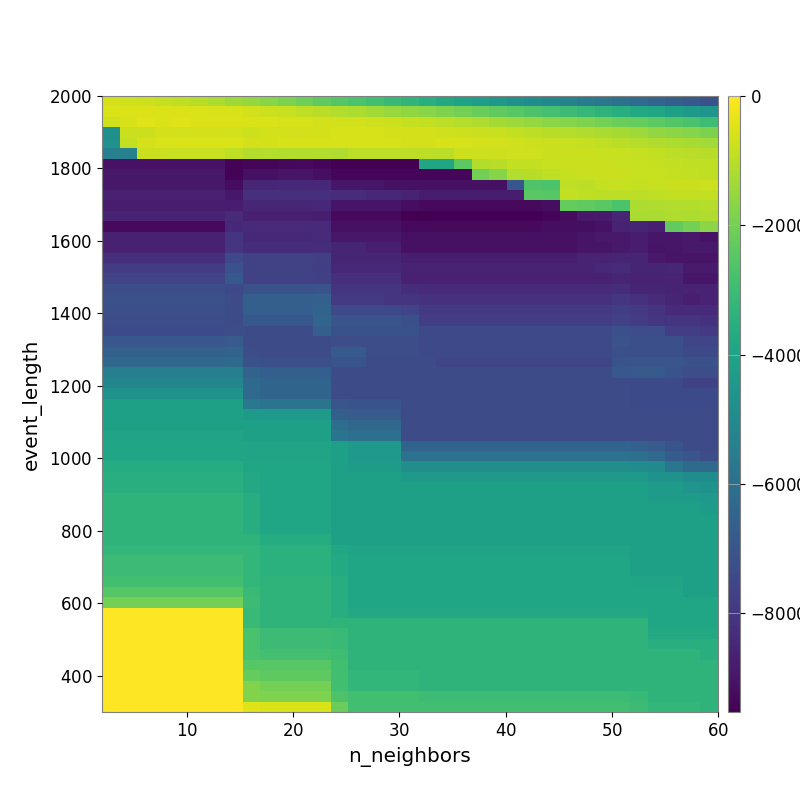

Data behind this chart, as committed beside it:
-6.303331989408413847e+02, -6.845805659075031144e+02, -7.409479948001009006e+02, -8.245848931259141636e+02, -9.174015579773567879e+02, -1.040347528888002216e+03, -1.182481694200922902e+03, -1.353795649950856159e+03, -1.503753250518012010e+03, -1.710750960961977853e+03, -1.874166343359179791e+03, -2.110363780637305808e+03, -2.316264345588074775e+03, -2.525635580372571440e+03, -2.698091452141053196e+03, -2.897770044234559464e+03, -3.082409968867813859e+03, -3.293533792366584294e+03, -3.568459166250858743e+03, -3.765465092545971402e+03, -3.981373948191786894e+03, -4.222888762019649221e+03, -4.462936508595894338e+03, -4.681866762677989755e+03
-5.307655602784424218e+02, -4.894346894628871496e+02, -4.903804315520980026e+02, -5.060911161180993645e+02, -5.168858998263937110e+02, -5.495253213332101723e+02, -5.709249315932448781e+02, -5.926517017442915858e+02, -6.413926851783904795e+02, -7.163373821461177613e+02, -8.053714317682134833e+02, -9.177947654055230942e+02, -9.934468566722044898e+02, -1.084824402142435019e+03, -1.188942678222935456e+03, -1.322236160182446383e+03, -1.457225690783400751e+03, -1.564841808986708884e+03, -1.703320328441554011e+03, -1.846833388793437052e+03, -2.005037311951890842e+03, -2.171750246944531682e+03, -2.343557302243465074e+03, -2.488200650734748251e+03
-6.742081706380234891e+02, -5.724157778507732246e+02, -4.693430672589150277e+02, -4.925934383172154867e+02, -4.751537508236869485e+02, -4.938423879178374705e+02, -4.880354614046196957e+02, -5.040099894479223508e+02, -5.372471383070064803e+02, -5.480467018524046807e+02, -5.772819336116386921e+02, -5.836552534370028980e+02, -6.118376027349933111e+02, -6.331975149618641581e+02, -6.627243670961810267e+02, -6.927737678413400317e+02, -7.307608087511949861e+02, -8.185531875961379455e+02, -8.872507566340768790e+02, -9.457314722098348057e+02, -1.051580062497295785e+03, -1.145583680409820090e+03, -1.276041473163444380e+03, -1.394223798287710679e+03
-4.728730068304512315e+03, -7.516930735473126788e+02, -7.516930735473126788e+02, -6.094449523118530578e+02, -6.361524286050040473e+02, -6.235007760806197439e+02, -6.247973257745087494e+02, -6.516679212335478724e+02, -7.071489421752323778e+02, -6.468360638411974151e+02, -6.547808755120507840e+02, -6.373138284490672731e+02, -6.131173137462933482e+02, -5.814581360274866029e+02, -5.775714933331076963e+02, -5.837683182259146406e+02, -5.987872669095174842e+02, -6.084713032292356729e+02, -6.251930948109471728e+02, -6.747263934197934532e+02, -7.098879718469042928e+02, -7.511373095383488590e+02, -8.137687143686199533e+02, -8.913865978610551792e+02
-4.708635991072905199e+03, -8.790524499831119556e+02, -6.247994026498648736e+02, -5.283379912446334856e+02, -5.472330087785887827e+02, -5.225602088656625028e+02, -5.225602088656625028e+02, -5.393704110084269132e+02, -6.161807076141102471e+02, -6.299673346723409395e+02, -5.866252113987529810e+02, -5.866252113987529810e+02, -5.724488824407503671e+02, -5.687713972339332713e+02, -5.824828638459345029e+02, -5.761107079986857116e+02, -5.910869580688614633e+02, -5.962989815529327871e+02, -5.978987082101118631e+02, -5.783419044097540791e+02, -5.713793690763269524e+02, -6.058801742362982168e+02, -6.525196811889112496e+02, -6.932247603029127276e+02
-5.365867720740606273e+03, -5.365867720740606273e+03, -7.575409884313514794e+02, -7.729141586492938814e+02, -7.883987127949740170e+02, -7.883987127949740170e+02, -8.044098448283205016e+02, -9.012397013789748144e+02, -1.090240855985647158e+03, -1.069917111351101539e+03, -1.103966182530091828e+03, -1.103966182530091828e+03, -1.103966182530091828e+03, -1.138822696834383805e+03, -9.378600191099027370e+02, -9.378600191099027370e+02, -9.522304685535831368e+02, -9.522304685535831368e+02, -9.571074810511845499e+02, -9.706125492595797368e+02, -7.345652840016166465e+02, -7.229235384741908774e+02, -7.189347836380279659e+02, -7.056811653900867896e+02
-9.042930267796093176e+03, -9.042930267796093176e+03, -9.042930267796093176e+03, -9.042930267796093176e+03, -9.042930267796093176e+03, -9.042930267796093176e+03, -9.042930267796093176e+03, -9.417475572379331425e+03, -9.381711821020948264e+03, -9.381711821020948264e+03, -9.301688017504453455e+03, -9.271643795303418301e+03, -9.407970524235846824e+03, -9.524228547269507544e+03, -9.524228547269507544e+03, -9.524228547269507544e+03, -9.524228547269507544e+03, -9.524228547269507544e+03, -3.870408957345362978e+03, -3.870408957345362978e+03, -2.403711863518608880e+03, -1.106326844297376283e+03, -1.013495441979383827e+03, -8.599843813448950414e+02
-8.927623912265929903e+03, -8.927623912265929903e+03, -8.927623912265929903e+03, -8.927623912265929903e+03, -8.927623912265929903e+03, -8.927623912265929903e+03, -8.927623912265929903e+03, -9.417475572379331425e+03, -9.078788950843270868e+03, -9.078788950843270868e+03, -9.006599957803187863e+03, -8.982653267105744817e+03, -9.119397222650242838e+03, -9.357216128699195906e+03, -9.357216128699195906e+03, -9.357216128699195906e+03, -9.357216128699195906e+03, -9.357216128699195906e+03, -9.357216128699195906e+03, -9.357216128699195906e+03, -9.357216128699195906e+03, -2.038409493832285989e+03, -1.728015024997406954e+03, -1.093036854990829852e+03
-8.927623912265929903e+03, -8.927623912265929903e+03, -8.927623912265929903e+03, -8.927623912265929903e+03, -8.927623912265929903e+03, -8.927623912265929903e+03, -8.927623912265929903e+03, -9.223125658814235067e+03, -8.491534858207500292e+03, -8.491534858207500292e+03, -8.430989314949192703e+03, -8.416014933812157324e+03, -8.416014933812157324e+03, -8.955189047517171275e+03, -8.955189047517171275e+03, -8.955189047517171275e+03, -9.097552346901031342e+03, -9.097552346901031342e+03, -9.097552346901031342e+03, -9.097552346901031342e+03, -9.097552346901031342e+03, -9.097552346901031342e+03, -9.097552346901031342e+03, -6.983189909586330941e+03
-8.665921832909991281e+03, -8.665921832909991281e+03, -8.665921832909991281e+03, -8.665921832909991281e+03, -8.665921832909991281e+03, -8.665921832909991281e+03, -8.665921832909991281e+03, -8.912592431621093056e+03, -8.256321420286625653e+03, -8.256321420286625653e+03, -8.256321420286625653e+03, -8.221279353792375332e+03, -8.221279353792375332e+03, -8.318244339453833163e+03, -8.318244339453833163e+03, -8.476251977196265216e+03, -8.476251977196265216e+03, -8.631307353863696335e+03, -8.764459495084978698e+03, -8.764459495084978698e+03, -8.764459495084978698e+03, -8.764459495084978698e+03, -8.764459495084978698e+03, -8.764459495084978698e+03
-8.792252622887312100e+03, -8.792252622887312100e+03, -8.792252622887312100e+03, -8.792252622887312100e+03, -8.792252622887312100e+03, -8.792252622887312100e+03, -8.792252622887312100e+03, -8.790174482745585919e+03, -8.484059423634196719e+03, -8.484059423634196719e+03, -8.484059423634196719e+03, -8.484059423634196719e+03, -8.429516316682995239e+03, -8.981423796530732943e+03, -8.981423796530732943e+03, -8.981423796530732943e+03, -8.981423796530732943e+03, -9.168521501681210793e+03, -9.291773167193980044e+03, -9.291773167193980044e+03, -9.291773167193980044e+03, -9.291773167193980044e+03, -9.291773167193980044e+03, -9.291773167193980044e+03
-8.611870628215014221e+03, -8.611870628215014221e+03, -8.611870628215014221e+03, -8.611870628215014221e+03, -8.611870628215014221e+03, -8.611870628215014221e+03, -8.611870628215014221e+03, -8.355230637539114468e+03, -8.697244099806286613e+03, -8.697244099806286613e+03, -8.697244099806286613e+03, -8.697244099806286613e+03, -8.717590574178306269e+03, -9.294782508152373339e+03, -9.294782508152373339e+03, -9.294782508152373339e+03, -9.294782508152373339e+03, -9.492249515072235226e+03, -9.492249515072235226e+03, -9.492249515072235226e+03, -9.492249515072235226e+03, -9.492249515072235226e+03, -9.492249515072235226e+03, -9.492249515072235226e+03
-9.269126452128391975e+03, -9.269126452128391975e+03, -9.269126452128391975e+03, -9.269126452128391975e+03, -9.269126452128391975e+03, -9.269126452128391975e+03, -9.269126452128391975e+03, -8.420718648246791417e+03, -8.355230637539114468e+03, -8.355230637539114468e+03, -8.355230637539114468e+03, -8.355230637539114468e+03, -8.398622868688955350e+03, -9.095661501908094579e+03, -9.095661501908094579e+03, -9.095661501908094579e+03, -9.095661501908094579e+03, -9.294782508152373339e+03, -9.294782508152373339e+03, -9.294782508152373339e+03, -9.294782508152373339e+03, -9.294782508152373339e+03, -9.294782508152373339e+03, -9.294782508152373339e+03
-8.642247679409896591e+03, -8.642247679409896591e+03, -8.642247679409896591e+03, -8.642247679409896591e+03, -8.642247679409896591e+03, -8.642247679409896591e+03, -8.642247679409896591e+03, -8.080013106803639857e+03, -8.420718648246791417e+03, -8.420718648246791417e+03, -8.420718648246791417e+03, -8.420718648246791417e+03, -8.398622868688955350e+03, -8.914857002019236461e+03, -8.914857002019236461e+03, -8.914857002019236461e+03, -8.914857002019236461e+03, -9.113156487111526076e+03, -9.113156487111526076e+03, -9.113156487111526076e+03, -9.113156487111526076e+03, -9.113156487111526076e+03, -9.113156487111526076e+03, -9.113156487111526076e+03
-8.642247679409896591e+03, -8.642247679409896591e+03, -8.642247679409896591e+03, -8.642247679409896591e+03, -8.642247679409896591e+03, -8.642247679409896591e+03, -8.642247679409896591e+03, -8.080013106803639857e+03, -8.289866678959157070e+03, -8.289866678959157070e+03, -8.289866678959157070e+03, -8.289866678959157070e+03, -8.281931261046023792e+03, -8.538865849958603576e+03, -8.538865849958603576e+03, -8.719792184844911390e+03, -8.719792184844911390e+03, -9.113156487111526076e+03, -9.113156487111526076e+03, -9.113156487111526076e+03, -9.113156487111526076e+03, -9.113156487111526076e+03, -9.113156487111526076e+03, -9.113156487111526076e+03
-8.226980768061870549e+03, -8.226980768061870549e+03, -8.226980768061870549e+03, -8.226980768061870549e+03, -8.226980768061870549e+03, -8.226980768061870549e+03, -8.226980768061870549e+03, -7.411500133511897729e+03, -7.684303462464536096e+03, -7.684303462464536096e+03, -7.684303462464536096e+03, -7.684303462464536096e+03, -7.705584251088937890e+03, -8.538865849958603576e+03, -8.538865849958603576e+03, -8.538865849958603576e+03, -8.538865849958603576e+03, -8.733115356878704915e+03, -8.733115356878704915e+03, -8.733115356878704915e+03, -8.733115356878704915e+03, -8.733115356878704915e+03, -8.733115356878704915e+03, -8.733115356878704915e+03
-7.833668525951349693e+03, -7.833668525951349693e+03, -7.833668525951349693e+03, -7.833668525951349693e+03, -7.833668525951349693e+03, -7.833668525951349693e+03, -7.833668525951349693e+03, -7.130460385185502673e+03, -7.684303462464536096e+03, -7.684303462464536096e+03, -7.684303462464536096e+03, -7.684303462464536096e+03, -7.753226268780929786e+03, -8.413991538428119384e+03, -8.413991538428119384e+03, -8.413991538428119384e+03, -8.413991538428119384e+03, -8.610114890566754184e+03, -8.610114890566754184e+03, -8.610114890566754184e+03, -8.610114890566754184e+03, -8.610114890566754184e+03, -8.610114890566754184e+03, -8.610114890566754184e+03
-7.573044883752885653e+03, -7.573044883752885653e+03, -7.573044883752885653e+03, -7.573044883752885653e+03, -7.573044883752885653e+03, -7.573044883752885653e+03, -7.573044883752885653e+03, -6.890633197681188904e+03, -7.684303462464536096e+03, -7.684303462464536096e+03, -7.684303462464536096e+03, -7.684303462464536096e+03, -7.738170121819127417e+03, -8.257913392541720896e+03, -8.257913392541720896e+03, -8.257913392541720896e+03, -8.257913392541720896e+03, -8.655363576245779768e+03, -8.655363576245779768e+03, -8.655363576245779768e+03, -8.655363576245779768e+03, -8.655363576245779768e+03, -8.655363576245779768e+03, -8.655363576245779768e+03
-7.273246421929538883e+03, -7.273246421929538883e+03, -7.273246421929538883e+03, -7.273246421929538883e+03, -7.273246421929538883e+03, -7.273246421929538883e+03, -7.273246421929538883e+03, -7.412865808751446821e+03, -7.165096886401912343e+03, -7.165096886401912343e+03, -7.165096886401912343e+03, -7.165096886401912343e+03, -7.072369375603287153e+03, -8.072999635816552654e+03, -8.072999635816552654e+03, -8.072999635816552654e+03, -8.072999635816552654e+03, -8.273365927478049343e+03, -8.403951557850352401e+03, -8.403951557850352401e+03, -8.403951557850352401e+03, -8.403951557850352401e+03, -8.403951557850352401e+03, -8.403951557850352401e+03
-7.166449634289839196e+03, -7.166449634289839196e+03, -7.166449634289839196e+03, -7.166449634289839196e+03, -7.166449634289839196e+03, -7.166449634289839196e+03, -7.166449634289839196e+03, -7.315180009833601616e+03, -6.642675823692384256e+03, -6.642675823692384256e+03, -6.642675823692384256e+03, -6.642675823692384256e+03, -6.588933984165350012e+03, -7.891049398052143260e+03, -7.891049398052143260e+03, -7.891049398052143260e+03, -8.046300239136417986e+03, -8.046300239136417986e+03, -8.181465571566483050e+03, -8.181465571566483050e+03, -8.181465571566483050e+03, -8.181465571566483050e+03, -8.181465571566483050e+03, -8.181465571566483050e+03
-7.206338649002151215e+03, -7.206338649002151215e+03, -7.206338649002151215e+03, -7.206338649002151215e+03, -7.206338649002151215e+03, -7.206338649002151215e+03, -7.206338649002151215e+03, -7.315180009833601616e+03, -6.684520023646083246e+03, -6.684520023646083246e+03, -6.684520023646083246e+03, -6.684520023646083246e+03, -6.463092361134918974e+03, -7.411500133511897729e+03, -7.411500133511897729e+03, -7.411500133511897729e+03, -7.411500133511897729e+03, -7.618235879700855548e+03, -7.891049398052143260e+03, -7.891049398052143260e+03, -7.891049398052143260e+03, -7.891049398052143260e+03, -7.891049398052143260e+03, -7.891049398052143260e+03
-7.270684678885663743e+03, -7.270684678885663743e+03, -7.270684678885663743e+03, -7.270684678885663743e+03, -7.270684678885663743e+03, -7.270684678885663743e+03, -7.270684678885663743e+03, -7.315180009833601616e+03, -6.890438438278067224e+03, -6.890438438278067224e+03, -6.890438438278067224e+03, -6.890438438278067224e+03, -6.418080861668000580e+03, -7.004161705118460304e+03, -7.004161705118460304e+03, -7.004161705118460304e+03, -7.004161705118460304e+03, -7.210986237431612608e+03, -7.776638652444015861e+03, -7.776638652444015861e+03, -7.776638652444015861e+03, -7.776638652444015861e+03, -7.776638652444015861e+03, -7.776638652444015861e+03
-7.367236879565255549e+03, -7.367236879565255549e+03, -7.367236879565255549e+03, -7.367236879565255549e+03, -7.367236879565255549e+03, -7.367236879565255549e+03, -7.367236879565255549e+03, -7.273246421929538883e+03, -7.315180009833601616e+03, -7.315180009833601616e+03, -7.315180009833601616e+03, -7.315180009833601616e+03, -6.688420568749859740e+03, -7.107603094008768494e+03, -7.107603094008768494e+03, -7.107603094008768494e+03, -7.107603094008768494e+03, -7.107603094008768494e+03, -7.406645520725244751e+03, -7.406645520725244751e+03, -7.406645520725244751e+03, -7.406645520725244751e+03, -7.406645520725244751e+03, -7.406645520725244751e+03
-6.939589796734800984e+03, -6.939589796734800984e+03, -6.939589796734800984e+03, -6.939589796734800984e+03, -6.939589796734800984e+03, -6.939589796734800984e+03, -6.939589796734800984e+03, -6.797062396908931078e+03, -7.315180009833601616e+03, -7.315180009833601616e+03, -7.315180009833601616e+03, -7.315180009833601616e+03, -7.315180009833601616e+03, -7.257888294170311383e+03, -7.257888294170311383e+03, -7.257888294170311383e+03, -7.257888294170311383e+03, -7.257888294170311383e+03, -7.427342435934751848e+03, -7.427342435934751848e+03, -7.427342435934751848e+03, -7.427342435934751848e+03, -7.427342435934751848e+03, -7.427342435934751848e+03
-6.598794727996185429e+03, -6.598794727996185429e+03, -6.598794727996185429e+03, -6.598794727996185429e+03, -6.598794727996185429e+03, -6.598794727996185429e+03, -6.598794727996185429e+03, -6.502118139522933234e+03, -7.266520511144980446e+03, -7.312493247266175786e+03, -7.312493247266175786e+03, -7.312493247266175786e+03, -7.315180009833601616e+03, -6.808548089226840602e+03, -6.808548089226840602e+03, -7.257888294170311383e+03, -7.257888294170311383e+03, -7.257888294170311383e+03, -7.427342435934751848e+03, -7.427342435934751848e+03, -7.427342435934751848e+03, -7.427342435934751848e+03, -7.427342435934751848e+03, -7.427342435934751848e+03
-6.314320239799056253e+03, -6.314320239799056253e+03, -6.314320239799056253e+03, -6.314320239799056253e+03, -6.314320239799056253e+03, -6.314320239799056253e+03, -6.314320239799056253e+03, -6.257821659569221083e+03, -7.156188761655789676e+03, -7.207692111375253262e+03, -7.207692111375253262e+03, -7.207692111375253262e+03, -7.207692111375253262e+03, -7.058080636456962566e+03, -7.058080636456962566e+03, -7.298745626447704126e+03, -7.298745626447704126e+03, -7.298745626447704126e+03, -7.298745626447704126e+03, -7.535529669016239495e+03, -7.535529669016239495e+03, -7.535529669016239495e+03, -7.535529669016239495e+03, -7.535529669016239495e+03
-5.448249558076785434e+03, -5.448249558076785434e+03, -5.448249558076785434e+03, -5.448249558076785434e+03, -5.448249558076785434e+03, -5.448249558076785434e+03, -5.448249558076785434e+03, -5.448249558076785434e+03, -6.485165721583346567e+03, -6.681582529816312672e+03, -6.681582529816312672e+03, -6.681582529816312672e+03, -6.681582529816312672e+03, -7.315180009833601616e+03, -7.315180009833601616e+03, -7.315180009833601616e+03, -7.315180009833601616e+03, -7.315180009833601616e+03, -7.315180009833601616e+03, -7.315180009833601616e+03, -7.315180009833601616e+03, -7.315180009833601616e+03, -7.315180009833601616e+03, -7.315180009833601616e+03
-5.170402212530004363e+03, -5.170402212530004363e+03, -5.170402212530004363e+03, -5.170402212530004363e+03, -5.170402212530004363e+03, -5.170402212530004363e+03, -5.170402212530004363e+03, -5.170402212530004363e+03, -6.263018230957824926e+03, -6.453953564239434854e+03, -6.453953564239434854e+03, -6.453953564239434854e+03, -6.453953564239434854e+03, -7.315180009833601616e+03, -7.315180009833601616e+03, -7.315180009833601616e+03, -7.315180009833601616e+03, -7.315180009833601616e+03, -7.315180009833601616e+03, -7.315180009833601616e+03, -7.315180009833601616e+03, -7.315180009833601616e+03, -7.315180009833601616e+03, -7.315180009833601616e+03
-4.637757894355605458e+03, -4.637757894355605458e+03, -4.637757894355605458e+03, -4.637757894355605458e+03, -4.637757894355605458e+03, -4.637757894355605458e+03, -4.637757894355605458e+03, -4.637757894355605458e+03, -6.258746801843038156e+03, -6.459892061553109670e+03, -6.459892061553109670e+03, -6.459892061553109670e+03, -6.459892061553109670e+03, -7.315180009833601616e+03, -7.315180009833601616e+03, -7.315180009833601616e+03, -7.315180009833601616e+03, -7.315180009833601616e+03, -7.315180009833601616e+03, -7.315180009833601616e+03, -7.315180009833601616e+03, -7.315180009833601616e+03, -7.315180009833601616e+03, -7.315180009833601616e+03
-4.124139998281479166e+03, -4.124139998281479166e+03, -4.124139998281479166e+03, -4.124139998281479166e+03, -4.124139998281479166e+03, -4.124139998281479166e+03, -4.124139998281479166e+03, -4.124139998281479166e+03, -5.719132620107192452e+03, -5.861930804103518312e+03, -5.861930804103518312e+03, -5.861930804103518312e+03, -5.861930804103518312e+03, -7.011715939769157558e+03, -7.058537833406708160e+03, -7.058537833406708160e+03, -7.058537833406708160e+03, -7.315180009833601616e+03, -7.315180009833601616e+03, -7.315180009833601616e+03, -7.315180009833601616e+03, -7.315180009833601616e+03, -7.315180009833601616e+03, -7.315180009833601616e+03
-4.124139998281479166e+03, -4.124139998281479166e+03, -4.124139998281479166e+03, -4.124139998281479166e+03, -4.124139998281479166e+03, -4.124139998281479166e+03, -4.124139998281479166e+03, -4.124139998281479166e+03, -4.388107840366878008e+03, -4.388107840366878008e+03, -4.388107840366878008e+03, -4.388107840366878008e+03, -4.388107840366878008e+03, -6.630135427351554426e+03, -6.804873817254810092e+03, -6.804873817254810092e+03, -6.804873817254810092e+03, -7.315180009833601616e+03, -7.315180009833601616e+03, -7.315180009833601616e+03, -7.315180009833601616e+03, -7.315180009833601616e+03, -7.315180009833601616e+03, -7.315180009833601616e+03
-4.124139998281479166e+03, -4.124139998281479166e+03, -4.124139998281479166e+03, -4.124139998281479166e+03, -4.124139998281479166e+03, -4.124139998281479166e+03, -4.124139998281479166e+03, -4.124139998281479166e+03, -4.137560262992514254e+03, -4.137560262992514254e+03, -4.137560262992514254e+03, -4.137560262992514254e+03, -4.137560262992514254e+03, -6.120346132290096648e+03, -6.303458102257441169e+03, -6.303458102257441169e+03, -6.303458102257441169e+03, -7.315180009833601616e+03, -7.315180009833601616e+03, -7.315180009833601616e+03, -7.315180009833601616e+03, -7.315180009833601616e+03, -7.315180009833601616e+03, -7.315180009833601616e+03
-3.963414515233306702e+03, -3.963414515233306702e+03, -3.963414515233306702e+03, -3.963414515233306702e+03, -3.963414515233306702e+03, -3.963414515233306702e+03, -3.963414515233306702e+03, -3.963414515233306702e+03, -4.124139998281479166e+03, -4.124139998281479166e+03, -4.124139998281479166e+03, -4.124139998281479166e+03, -4.124139998281479166e+03, -5.824708137812871428e+03, -6.023630560371879255e+03, -6.023630560371879255e+03, -6.023630560371879255e+03, -7.312493247266175786e+03, -7.312493247266175786e+03, -7.312493247266175786e+03, -7.312493247266175786e+03, -7.312493247266175786e+03, -7.312493247266175786e+03, -7.312493247266175786e+03
-3.891692637523800386e+03, -3.891692637523800386e+03, -3.891692637523800386e+03, -3.891692637523800386e+03, -3.891692637523800386e+03, -3.891692637523800386e+03, -3.891692637523800386e+03, -3.891692637523800386e+03, -3.963414515233306702e+03, -3.963414515233306702e+03, -3.963414515233306702e+03, -3.963414515233306702e+03, -3.963414515233306702e+03, -4.137560262992514254e+03, -4.407639942521801458e+03, -4.407639942521801458e+03, -4.407639942521801458e+03, -6.469897615267565016e+03, -6.469897615267565016e+03, -6.469897615267565016e+03, -6.469897615267565016e+03, -6.469897615267565016e+03, -6.469897615267565016e+03, -6.469897615267565016e+03
-3.891692637523800386e+03, -3.891692637523800386e+03, -3.891692637523800386e+03, -3.891692637523800386e+03, -3.891692637523800386e+03, -3.891692637523800386e+03, -3.891692637523800386e+03, -3.891692637523800386e+03, -3.963414515233306702e+03, -3.963414515233306702e+03, -3.963414515233306702e+03, -3.963414515233306702e+03, -3.963414515233306702e+03, -4.124139998281479166e+03, -4.413672030039686433e+03, -4.413672030039686433e+03, -4.413672030039686433e+03, -5.969798465989604665e+03, -5.969798465989604665e+03, -5.969798465989604665e+03, -5.969798465989604665e+03, -5.969798465989604665e+03, -5.969798465989604665e+03, -5.969798465989604665e+03
-3.629795923922326892e+03, -3.629795923922326892e+03, -3.629795923922326892e+03, -3.629795923922326892e+03, -3.629795923922326892e+03, -3.629795923922326892e+03, -3.629795923922326892e+03, -3.629795923922326892e+03, -3.891692637523800386e+03, -3.891692637523800386e+03, -3.891692637523800386e+03, -3.891692637523800386e+03, -3.891692637523800386e+03, -4.124139998281479166e+03, -4.296820883560937546e+03, -4.296820883560937546e+03, -4.296820883560937546e+03, -4.801220291216020996e+03, -4.801220291216020996e+03, -4.801220291216020996e+03, -4.801220291216020996e+03, -4.801220291216020996e+03, -4.801220291216020996e+03, -4.801220291216020996e+03
-3.504274818675853567e+03, -3.504274818675853567e+03, -3.504274818675853567e+03, -3.504274818675853567e+03, -3.504274818675853567e+03, -3.504274818675853567e+03, -3.504274818675853567e+03, -3.504274818675853567e+03, -3.768776776318180964e+03, -3.891692637523800386e+03, -3.891692637523800386e+03, -3.891692637523800386e+03, -3.891692637523800386e+03, -4.124139998281479166e+03, -4.124139998281479166e+03, -4.124139998281479166e+03, -4.124139998281479166e+03, -4.375225747058404522e+03, -4.375225747058404522e+03, -4.375225747058404522e+03, -4.375225747058404522e+03, -4.375225747058404522e+03, -4.375225747058404522e+03, -4.375225747058404522e+03
-3.504274818675853567e+03, -3.504274818675853567e+03, -3.504274818675853567e+03, -3.504274818675853567e+03, -3.504274818675853567e+03, -3.504274818675853567e+03, -3.504274818675853567e+03, -3.504274818675853567e+03, -3.768776776318180964e+03, -3.891692637523800386e+03, -3.891692637523800386e+03, -3.891692637523800386e+03, -3.891692637523800386e+03, -4.124139998281479166e+03, -4.124139998281479166e+03, -4.124139998281479166e+03, -4.124139998281479166e+03, -4.124139998281479166e+03, -4.124139998281479166e+03, -4.124139998281479166e+03, -4.124139998281479166e+03, -4.124139998281479166e+03, -4.124139998281479166e+03, -4.124139998281479166e+03
-3.339512150704086253e+03, -3.339512150704086253e+03, -3.339512150704086253e+03, -3.339512150704086253e+03, -3.339512150704086253e+03, -3.339512150704086253e+03, -3.339512150704086253e+03, -3.339512150704086253e+03, -3.603433485766377089e+03, -3.891692637523800386e+03, -3.891692637523800386e+03, -3.891692637523800386e+03, -3.891692637523800386e+03, -4.124139998281479166e+03, -4.124139998281479166e+03, -4.124139998281479166e+03, -4.124139998281479166e+03, -4.124139998281479166e+03, -4.124139998281479166e+03, -4.124139998281479166e+03, -4.124139998281479166e+03, -4.124139998281479166e+03, -4.124139998281479166e+03, -4.124139998281479166e+03
-3.339512150704086253e+03, -3.339512150704086253e+03, -3.339512150704086253e+03, -3.339512150704086253e+03, -3.339512150704086253e+03, -3.339512150704086253e+03, -3.339512150704086253e+03, -3.339512150704086253e+03, -3.603433485766377089e+03, -3.891692637523800386e+03, -3.891692637523800386e+03, -3.891692637523800386e+03, -3.891692637523800386e+03, -4.124139998281479166e+03, -4.124139998281479166e+03, -4.124139998281479166e+03, -4.124139998281479166e+03, -4.124139998281479166e+03, -4.124139998281479166e+03, -4.124139998281479166e+03, -4.124139998281479166e+03, -4.124139998281479166e+03, -4.124139998281479166e+03, -4.124139998281479166e+03
-3.339512150704086253e+03, -3.339512150704086253e+03, -3.339512150704086253e+03, -3.339512150704086253e+03, -3.339512150704086253e+03, -3.339512150704086253e+03, -3.339512150704086253e+03, -3.339512150704086253e+03, -3.603433485766377089e+03, -3.891692637523800386e+03, -3.891692637523800386e+03, -3.891692637523800386e+03, -3.891692637523800386e+03, -4.124139998281479166e+03, -4.124139998281479166e+03, -4.124139998281479166e+03, -4.124139998281479166e+03, -4.124139998281479166e+03, -4.124139998281479166e+03, -4.124139998281479166e+03, -4.124139998281479166e+03, -4.124139998281479166e+03, -4.124139998281479166e+03, -4.124139998281479166e+03
-3.339512150704086253e+03, -3.339512150704086253e+03, -3.339512150704086253e+03, -3.339512150704086253e+03, -3.339512150704086253e+03, -3.339512150704086253e+03, -3.339512150704086253e+03, -3.339512150704086253e+03, -3.603433485766377089e+03, -3.891692637523800386e+03, -3.891692637523800386e+03, -3.891692637523800386e+03, -3.891692637523800386e+03, -4.124139998281479166e+03, -4.124139998281479166e+03, -4.124139998281479166e+03, -4.124139998281479166e+03, -4.124139998281479166e+03, -4.124139998281479166e+03, -4.124139998281479166e+03, -4.124139998281479166e+03, -4.124139998281479166e+03, -4.124139998281479166e+03, -4.124139998281479166e+03
-3.339512150704086253e+03, -3.339512150704086253e+03, -3.339512150704086253e+03, -3.339512150704086253e+03, -3.339512150704086253e+03, -3.339512150704086253e+03, -3.339512150704086253e+03, -3.339512150704086253e+03, -3.339512150704086253e+03, -3.629795923922326892e+03, -3.629795923922326892e+03, -3.629795923922326892e+03, -3.629795923922326892e+03, -4.124139998281479166e+03, -4.124139998281479166e+03, -4.124139998281479166e+03, -4.124139998281479166e+03, -4.124139998281479166e+03, -4.124139998281479166e+03, -4.124139998281479166e+03, -4.124139998281479166e+03, -4.124139998281479166e+03, -4.124139998281479166e+03, -4.124139998281479166e+03
-3.235784901633337086e+03, -3.235784901633337086e+03, -3.235784901633337086e+03, -3.235784901633337086e+03, -3.235784901633337086e+03, -3.235784901633337086e+03, -3.235784901633337086e+03, -3.235784901633337086e+03, -3.235784901633337086e+03, -3.453553812966692021e+03, -3.453553812966692021e+03, -3.453553812966692021e+03, -3.453553812966692021e+03, -3.797783474598591965e+03, -3.963414515233306702e+03, -3.963414515233306702e+03, -3.963414515233306702e+03, -3.963414515233306702e+03, -3.963414515233306702e+03, -3.963414515233306702e+03, -3.963414515233306702e+03, -3.963414515233306702e+03, -3.963414515233306702e+03, -3.963414515233306702e+03
-2.999016608209154128e+03, -2.999016608209154128e+03, -2.999016608209154128e+03, -2.999016608209154128e+03, -2.999016608209154128e+03, -2.999016608209154128e+03, -2.999016608209154128e+03, -2.999016608209154128e+03, -3.235784901633337086e+03, -3.453553812966692021e+03, -3.453553812966692021e+03, -3.453553812966692021e+03, -3.453553812966692021e+03, -3.714550033102180350e+03, -3.891692637523800386e+03, -3.891692637523800386e+03, -3.891692637523800386e+03, -3.891692637523800386e+03, -3.891692637523800386e+03, -3.891692637523800386e+03, -3.891692637523800386e+03, -3.891692637523800386e+03, -3.891692637523800386e+03, -3.891692637523800386e+03
-2.999016608209154128e+03, -2.999016608209154128e+03, -2.999016608209154128e+03, -2.999016608209154128e+03, -2.999016608209154128e+03, -2.999016608209154128e+03, -2.999016608209154128e+03, -2.999016608209154128e+03, -3.235784901633337086e+03, -3.453553812966692021e+03, -3.453553812966692021e+03, -3.453553812966692021e+03, -3.453553812966692021e+03, -3.714550033102180350e+03, -3.891692637523800386e+03, -3.891692637523800386e+03, -3.891692637523800386e+03, -3.891692637523800386e+03, -3.891692637523800386e+03, -3.891692637523800386e+03, -3.891692637523800386e+03, -3.891692637523800386e+03, -3.891692637523800386e+03, -3.891692637523800386e+03
-2.884357676378127053e+03, -2.884357676378127053e+03, -2.884357676378127053e+03, -2.884357676378127053e+03, -2.884357676378127053e+03, -2.884357676378127053e+03, -2.884357676378127053e+03, -2.884357676378127053e+03, -3.235784901633337086e+03, -3.339512150704086253e+03, -3.339512150704086253e+03, -3.339512150704086253e+03, -3.339512150704086253e+03, -3.603433485766377089e+03, -3.891692637523800386e+03, -3.891692637523800386e+03, -3.891692637523800386e+03, -3.891692637523800386e+03, -3.891692637523800386e+03, -3.891692637523800386e+03, -3.891692637523800386e+03, -3.891692637523800386e+03, -3.891692637523800386e+03, -3.891692637523800386e+03
-2.510069780832723609e+03, -2.510069780832723609e+03, -2.510069780832723609e+03, -2.510069780832723609e+03, -2.510069780832723609e+03, -2.510069780832723609e+03, -2.510069780832723609e+03, -2.510069780832723609e+03, -3.111922821677832417e+03, -3.339512150704086253e+03, -3.339512150704086253e+03, -3.339512150704086253e+03, -3.339512150704086253e+03, -3.603433485766377089e+03, -3.891692637523800386e+03, -3.891692637523800386e+03, -3.891692637523800386e+03, -3.891692637523800386e+03, -3.891692637523800386e+03, -3.891692637523800386e+03, -3.891692637523800386e+03, -3.891692637523800386e+03, -3.891692637523800386e+03, -3.891692637523800386e+03
-1.977470617632062158e+03, -1.977470617632062158e+03, -1.977470617632062158e+03, -1.977470617632062158e+03, -1.977470617632062158e+03, -1.977470617632062158e+03, -1.977470617632062158e+03, -1.977470617632062158e+03, -2.997072382550195471e+03, -3.339512150704086253e+03, -3.339512150704086253e+03, -3.339512150704086253e+03, -3.339512150704086253e+03, -3.603433485766377089e+03, -3.891692637523800386e+03, -3.891692637523800386e+03, -3.891692637523800386e+03, -3.891692637523800386e+03, -3.891692637523800386e+03, -3.891692637523800386e+03, -3.891692637523800386e+03, -3.891692637523800386e+03, -3.891692637523800386e+03, -3.891692637523800386e+03
0.000000000000000000e+00, 0.000000000000000000e+00, 0.000000000000000000e+00, 0.000000000000000000e+00, 0.000000000000000000e+00, 0.000000000000000000e+00, 0.000000000000000000e+00, 0.000000000000000000e+00, -3.081714885323629915e+03, -3.339512150704086253e+03, -3.339512150704086253e+03, -3.339512150704086253e+03, -3.339512150704086253e+03, -3.603433485766377089e+03, -3.768776776318180964e+03, -3.768776776318180964e+03, -3.768776776318180964e+03, -3.768776776318180964e+03, -3.768776776318180964e+03, -3.768776776318180964e+03, -3.768776776318180964e+03, -3.768776776318180964e+03, -3.768776776318180964e+03, -3.768776776318180964e+03
0.000000000000000000e+00, 0.000000000000000000e+00, 0.000000000000000000e+00, 0.000000000000000000e+00, 0.000000000000000000e+00, 0.000000000000000000e+00, 0.000000000000000000e+00, 0.000000000000000000e+00, -3.081714885323629915e+03, -3.339512150704086253e+03, -3.339512150704086253e+03, -3.339512150704086253e+03, -3.339512150704086253e+03, -3.339512150704086253e+03, -3.339512150704086253e+03, -3.339512150704086253e+03, -3.339512150704086253e+03, -3.339512150704086253e+03, -3.339512150704086253e+03, -3.339512150704086253e+03, -3.339512150704086253e+03, -3.339512150704086253e+03, -3.339512150704086253e+03, -3.339512150704086253e+03
0.000000000000000000e+00, 0.000000000000000000e+00, 0.000000000000000000e+00, 0.000000000000000000e+00, 0.000000000000000000e+00, 0.000000000000000000e+00, 0.000000000000000000e+00, 0.000000000000000000e+00, -2.718453827095027918e+03, -2.999016527567575849e+03, -2.999016527567575849e+03, -2.999016527567575849e+03, -2.999016527567575849e+03, -3.099926473747369982e+03, -3.339512150704086253e+03, -3.339512150704086253e+03, -3.339512150704086253e+03, -3.339512150704086253e+03, -3.339512150704086253e+03, -3.339512150704086253e+03, -3.339512150704086253e+03, -3.339512150704086253e+03, -3.339512150704086253e+03, -3.339512150704086253e+03
0.000000000000000000e+00, 0.000000000000000000e+00, 0.000000000000000000e+00, 0.000000000000000000e+00, 0.000000000000000000e+00, 0.000000000000000000e+00, 0.000000000000000000e+00, 0.000000000000000000e+00, -2.718453827095027918e+03, -2.999016527567575849e+03, -2.999016527567575849e+03, -2.999016527567575849e+03, -2.999016527567575849e+03, -3.099926473747369982e+03, -3.339512150704086253e+03, -3.339512150704086253e+03, -3.339512150704086253e+03, -3.339512150704086253e+03, -3.339512150704086253e+03, -3.339512150704086253e+03, -3.339512150704086253e+03, -3.339512150704086253e+03, -3.339512150704086253e+03, -3.339512150704086253e+03
0.000000000000000000e+00, 0.000000000000000000e+00, 0.000000000000000000e+00, 0.000000000000000000e+00, 0.000000000000000000e+00, 0.000000000000000000e+00, 0.000000000000000000e+00, 0.000000000000000000e+00, -2.718453827095027918e+03, -2.844852128781439205e+03, -2.844852128781439205e+03, -2.844852128781439205e+03, -2.844852128781439205e+03, -2.959613614868570494e+03, -3.339512150704086253e+03, -3.339512150704086253e+03, -3.339512150704086253e+03, -3.339512150704086253e+03, -3.339512150704086253e+03, -3.339512150704086253e+03, -3.339512150704086253e+03, -3.339512150704086253e+03, -3.339512150704086253e+03, -3.339512150704086253e+03
0.000000000000000000e+00, 0.000000000000000000e+00, 0.000000000000000000e+00, 0.000000000000000000e+00, 0.000000000000000000e+00, 0.000000000000000000e+00, 0.000000000000000000e+00, 0.000000000000000000e+00, -2.469753984972090166e+03, -2.491326619772452887e+03, -2.491326619772452887e+03, -2.491326619772452887e+03, -2.491326619772452887e+03, -2.880567672566608962e+03, -3.339512150704086253e+03, -3.339512150704086253e+03, -3.339512150704086253e+03, -3.339512150704086253e+03, -3.339512150704086253e+03, -3.339512150704086253e+03, -3.339512150704086253e+03, -3.339512150704086253e+03, -3.339512150704086253e+03, -3.339512150704086253e+03
0.000000000000000000e+00, 0.000000000000000000e+00, 0.000000000000000000e+00, 0.000000000000000000e+00, 0.000000000000000000e+00, 0.000000000000000000e+00, 0.000000000000000000e+00, 0.000000000000000000e+00, -2.268560190415279521e+03, -2.364228359235172775e+03, -2.364228359235172775e+03, -2.364228359235172775e+03, -2.364228359235172775e+03, -2.880567672566608962e+03, -3.235784901633337086e+03, -3.235784901633337086e+03, -3.235784901633337086e+03, -3.235784901633337086e+03, -3.339512150704086253e+03, -3.339512150704086253e+03, -3.339512150704086253e+03, -3.339512150704086253e+03, -3.339512150704086253e+03, -3.339512150704086253e+03
0.000000000000000000e+00, 0.000000000000000000e+00, 0.000000000000000000e+00, 0.000000000000000000e+00, 0.000000000000000000e+00, 0.000000000000000000e+00, 0.000000000000000000e+00, 0.000000000000000000e+00, -1.816938518599828285e+03, -1.984141956864010126e+03, -1.984141956864010126e+03, -1.984141956864010126e+03, -1.984141956864010126e+03, -2.880567672566608962e+03, -3.235784901633337086e+03, -3.235784901633337086e+03, -3.235784901633337086e+03, -3.235784901633337086e+03, -3.339512150704086253e+03, -3.339512150704086253e+03, -3.339512150704086253e+03, -3.339512150704086253e+03, -3.339512150704086253e+03, -3.339512150704086253e+03
0.000000000000000000e+00, 0.000000000000000000e+00, 0.000000000000000000e+00, 0.000000000000000000e+00, 0.000000000000000000e+00, 0.000000000000000000e+00, 0.000000000000000000e+00, 0.000000000000000000e+00, -1.816938518599828285e+03, -1.847948180680273936e+03, -1.847948180680273936e+03, -1.847948180680273936e+03, -1.847948180680273936e+03, -2.654995162078841986e+03, -2.884357676378127053e+03, -2.884357676378127053e+03, -2.884357676378127053e+03, -2.884357676378127053e+03, -2.999016527567575849e+03, -2.999016527567575849e+03, -2.999016527567575849e+03, -2.999016527567575849e+03, -2.999016527567575849e+03, -2.999016527567575849e+03
0.000000000000000000e+00, 0.000000000000000000e+00, 0.000000000000000000e+00, 0.000000000000000000e+00, 0.000000000000000000e+00, 0.000000000000000000e+00, 0.000000000000000000e+00, 0.000000000000000000e+00, -4.681100132533481997e+02, -5.405944066167033952e+02, -5.405944066167033952e+02, -5.405944066167033952e+02, -5.405944066167033952e+02, -2.174921222012144426e+03, -2.884357676378127053e+03, -2.884357676378127053e+03, -2.884357676378127053e+03, -2.884357676378127053e+03, -2.884357676378127053e+03, -2.884357676378127053e+03, -2.884357676378127053e+03, -2.884357676378127053e+03, -2.884357676378127053e+03, -2.884357676378127053e+03
